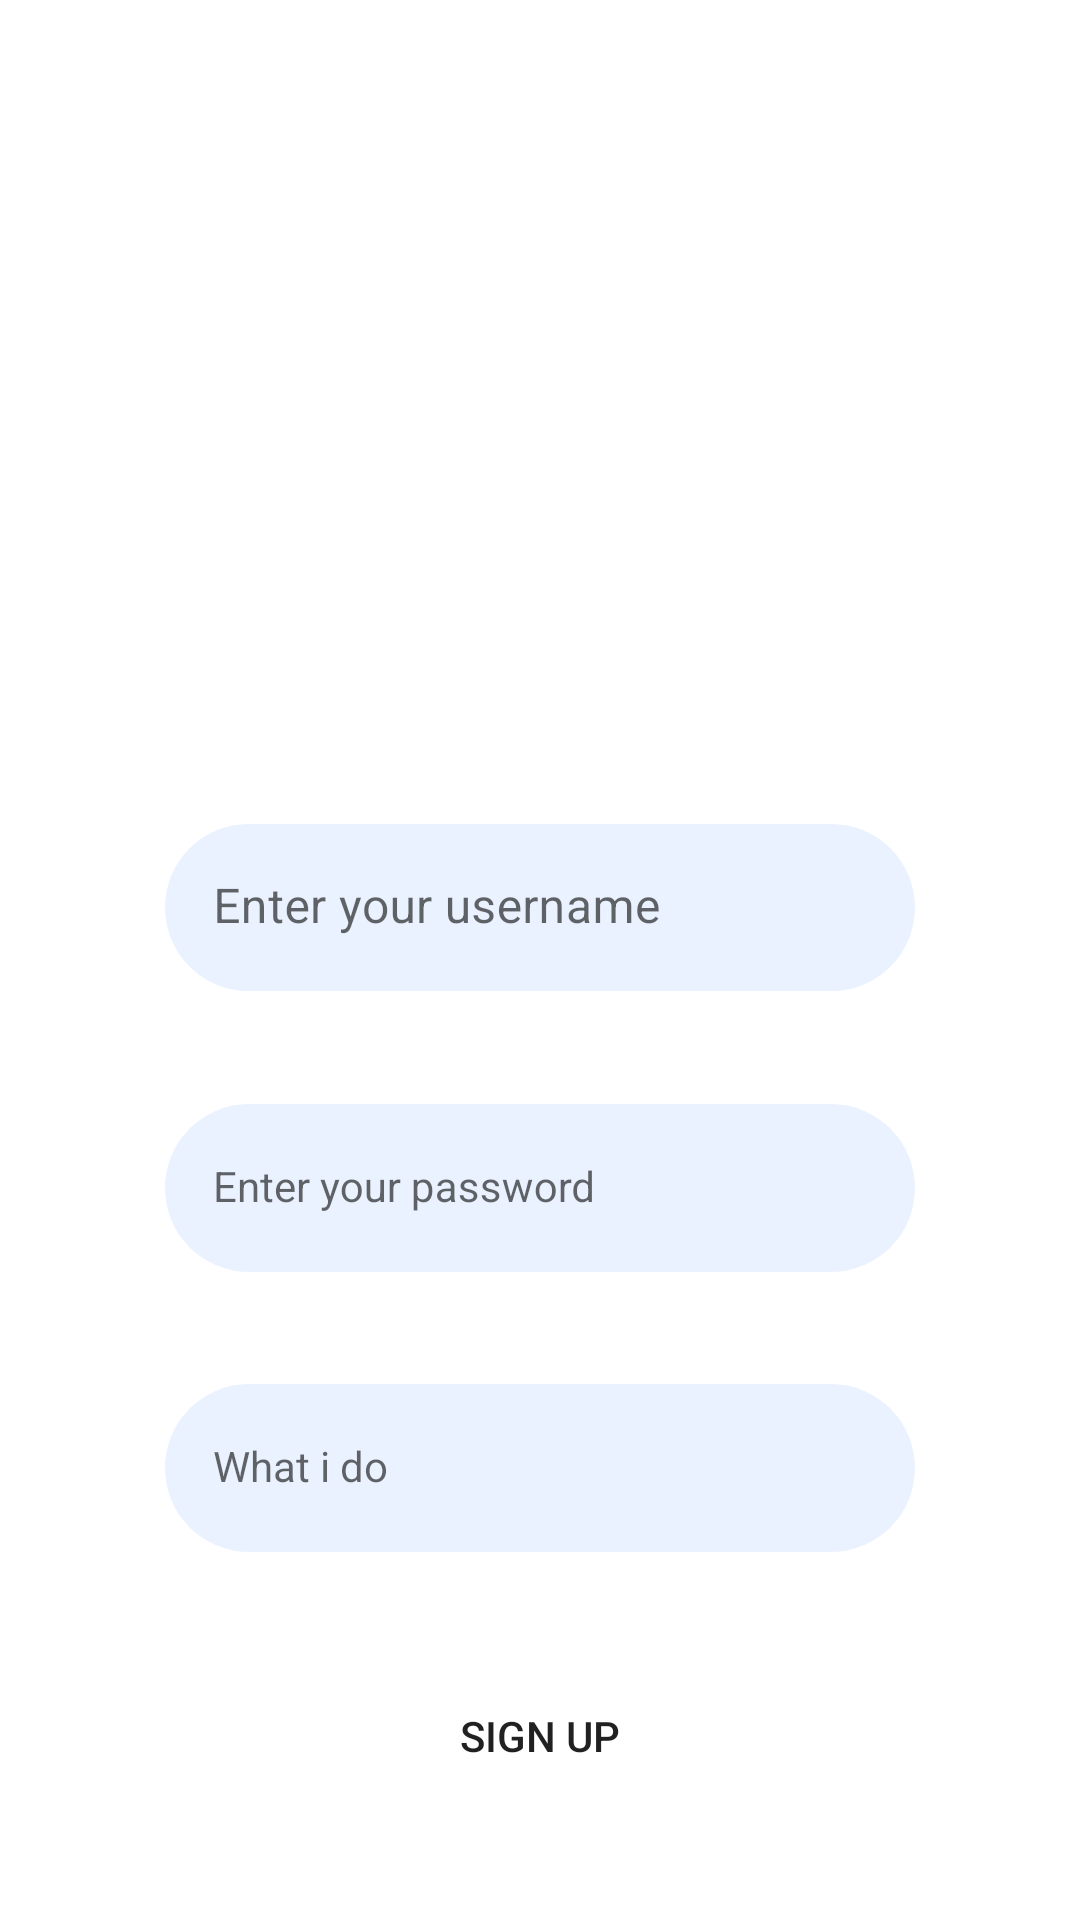

Layout XML and referenced resources for this Android screen:
<!-- AndroidManifest.xml: application theme Theme.CustomMessenger -->
<!-- res/layout/activity_sign_up.xml -->
<?xml version="1.0" encoding="utf-8"?>
<androidx.constraintlayout.widget.ConstraintLayout xmlns:android="http://schemas.android.com/apk/res/android"
    xmlns:app="http://schemas.android.com/apk/res-auto"
    xmlns:tools="http://schemas.android.com/tools"
    android:layout_width="match_parent"
    android:layout_height="match_parent"
    tools:context=".view.signUp.SignUpActivity">

    <ImageView
        android:id="@+id/imageView"
        android:layout_width="200dp"
        android:layout_height="200dp"
        android:contentDescription="@string/profile_picture"
        android:src="@drawable/avatar_image_placeholder"
        app:layout_constraintBottom_toTopOf="@+id/username_input_layout"
        app:layout_constraintEnd_toEndOf="parent"
        app:layout_constraintStart_toStartOf="parent"
        app:layout_constraintTop_toTopOf="parent" />

    <com.google.android.material.textfield.TextInputLayout
        android:id="@+id/username_input_layout"
        android:layout_width="250dp"
        android:layout_height="wrap_content"
        android:hint="@string/enter_your_username"
        app:boxStrokeWidth="0dp"
        app:layout_constraintBottom_toTopOf="@+id/password_input_layout"
        app:layout_constraintEnd_toEndOf="parent"
        app:layout_constraintStart_toStartOf="parent"
        app:layout_constraintTop_toBottomOf="@+id/imageView">

        <com.google.android.material.textfield.TextInputEditText
            android:id="@+id/username"
            android:layout_width="250dp"
            android:layout_height="wrap_content"
            android:background="@drawable/input_text_shape" />
    </com.google.android.material.textfield.TextInputLayout>


    <ProgressBar
        android:id="@+id/loader_progress_bar"
        style="?android:attr/progressBarStyle"
        android:layout_width="wrap_content"
        android:layout_height="wrap_content"
        app:layout_constraintBottom_toBottomOf="parent"
        app:layout_constraintEnd_toEndOf="parent"
        app:layout_constraintStart_toStartOf="parent"
        app:layout_constraintTop_toTopOf="parent"
        android:background="@color/blue"
        android:visibility="gone"
        />

    <com.google.android.material.textfield.TextInputLayout
        android:id="@+id/password_input_layout"
        android:layout_width="250dp"
        android:layout_height="wrap_content"
        android:hint="@string/enter_your_password"
        app:boxStrokeWidth="0dp"
        app:layout_constraintBottom_toTopOf="@+id/what_i_do_input_layout"
        app:layout_constraintEnd_toEndOf="parent"
        app:layout_constraintStart_toStartOf="parent"
        app:layout_constraintTop_toBottomOf="@+id/username_input_layout">

        <com.google.android.material.textfield.TextInputEditText
            android:id="@+id/password"
            style="@style/Widget.MaterialComponents.TextInputLayout.OutlinedBox"
            android:layout_width="match_parent"
            android:layout_height="56dp"
            android:background="@drawable/input_text_shape" />

    </com.google.android.material.textfield.TextInputLayout>


    <com.google.android.material.textfield.TextInputLayout
        android:id="@+id/what_i_do_input_layout"
        android:layout_width="250dp"
        android:layout_height="wrap_content"
        android:hint="@string/what_i_do"
        app:boxStrokeWidth="0dp"
        app:layout_constraintBottom_toTopOf="@+id/sign_up_button"
        app:layout_constraintEnd_toEndOf="parent"
        app:layout_constraintStart_toStartOf="parent"
        app:layout_constraintTop_toBottomOf="@+id/password_input_layout">

        <com.google.android.material.textfield.TextInputEditText
            android:id="@+id/what_i_do"
            style="@style/Widget.MaterialComponents.TextInputLayout.OutlinedBox"
            android:layout_width="match_parent"
            android:layout_height="56dp"
            android:background="@drawable/input_text_shape" />

    </com.google.android.material.textfield.TextInputLayout>

    <Button
        android:id="@+id/sign_up_button"
        android:layout_width="wrap_content"
        android:layout_height="wrap_content"
        android:background="@drawable/transparent_button_shape"
        android:backgroundTint="@color/white"
        android:text="@string/sign_up"
        app:layout_constraintBottom_toBottomOf="parent"
        app:layout_constraintEnd_toEndOf="parent"
        app:layout_constraintStart_toStartOf="parent"
        app:layout_constraintTop_toBottomOf="@+id/what_i_do_input_layout" />

</androidx.constraintlayout.widget.ConstraintLayout>
<!-- resources referenced by this layout -->
<resources>
  <color name="blue">#4668bd</color>
  <color name="white">#FFFFFFFF</color>
  <!-- drawable input_text_shape (drawable) -->
  <?xml version="1.0" encoding="utf-8"?>
  <shape xmlns:android="http://schemas.android.com/apk/res/android"
      android:shape="rectangle"
      android:padding="10dp">
  
      <solid android:color="#ebf2ff" />
      <corners
          android:bottomRightRadius="50dp"
          android:bottomLeftRadius="50dp"
          android:topLeftRadius="50dp"
          android:topRightRadius="50dp" />
  </shape>
  <string name="enter_your_password">Enter your password</string>
  <string name="enter_your_username">Enter your username</string>
  <string name="profile_picture">profile picture</string>
  <string name="sign_up">Sign Up</string>
  <string name="what_i_do">What i do</string>
  <style name="Theme.CustomMessenger" parent="Theme.MaterialComponents.Light.NoActionBar">
          
          <item name="colorPrimary">@color/blue</item>
          <item name="colorPrimaryVariant">@color/purple_700</item>
          <item name="colorOnPrimary">@color/white</item>
          
          <item name="colorSecondary">@color/white</item>
          <item name="colorSecondaryVariant">@color/teal_700</item>
          <item name="colorOnSecondary">@color/black</item>
          
          <item name="android:statusBarColor" tools:targetApi="l">?attr/colorPrimaryVariant</item>
  
          
      </style>
  <color name="purple_700">#FF3700B3</color>
  <color name="teal_700">#FF018786</color>
  <color name="black">#2C2C2C</color>
</resources>
